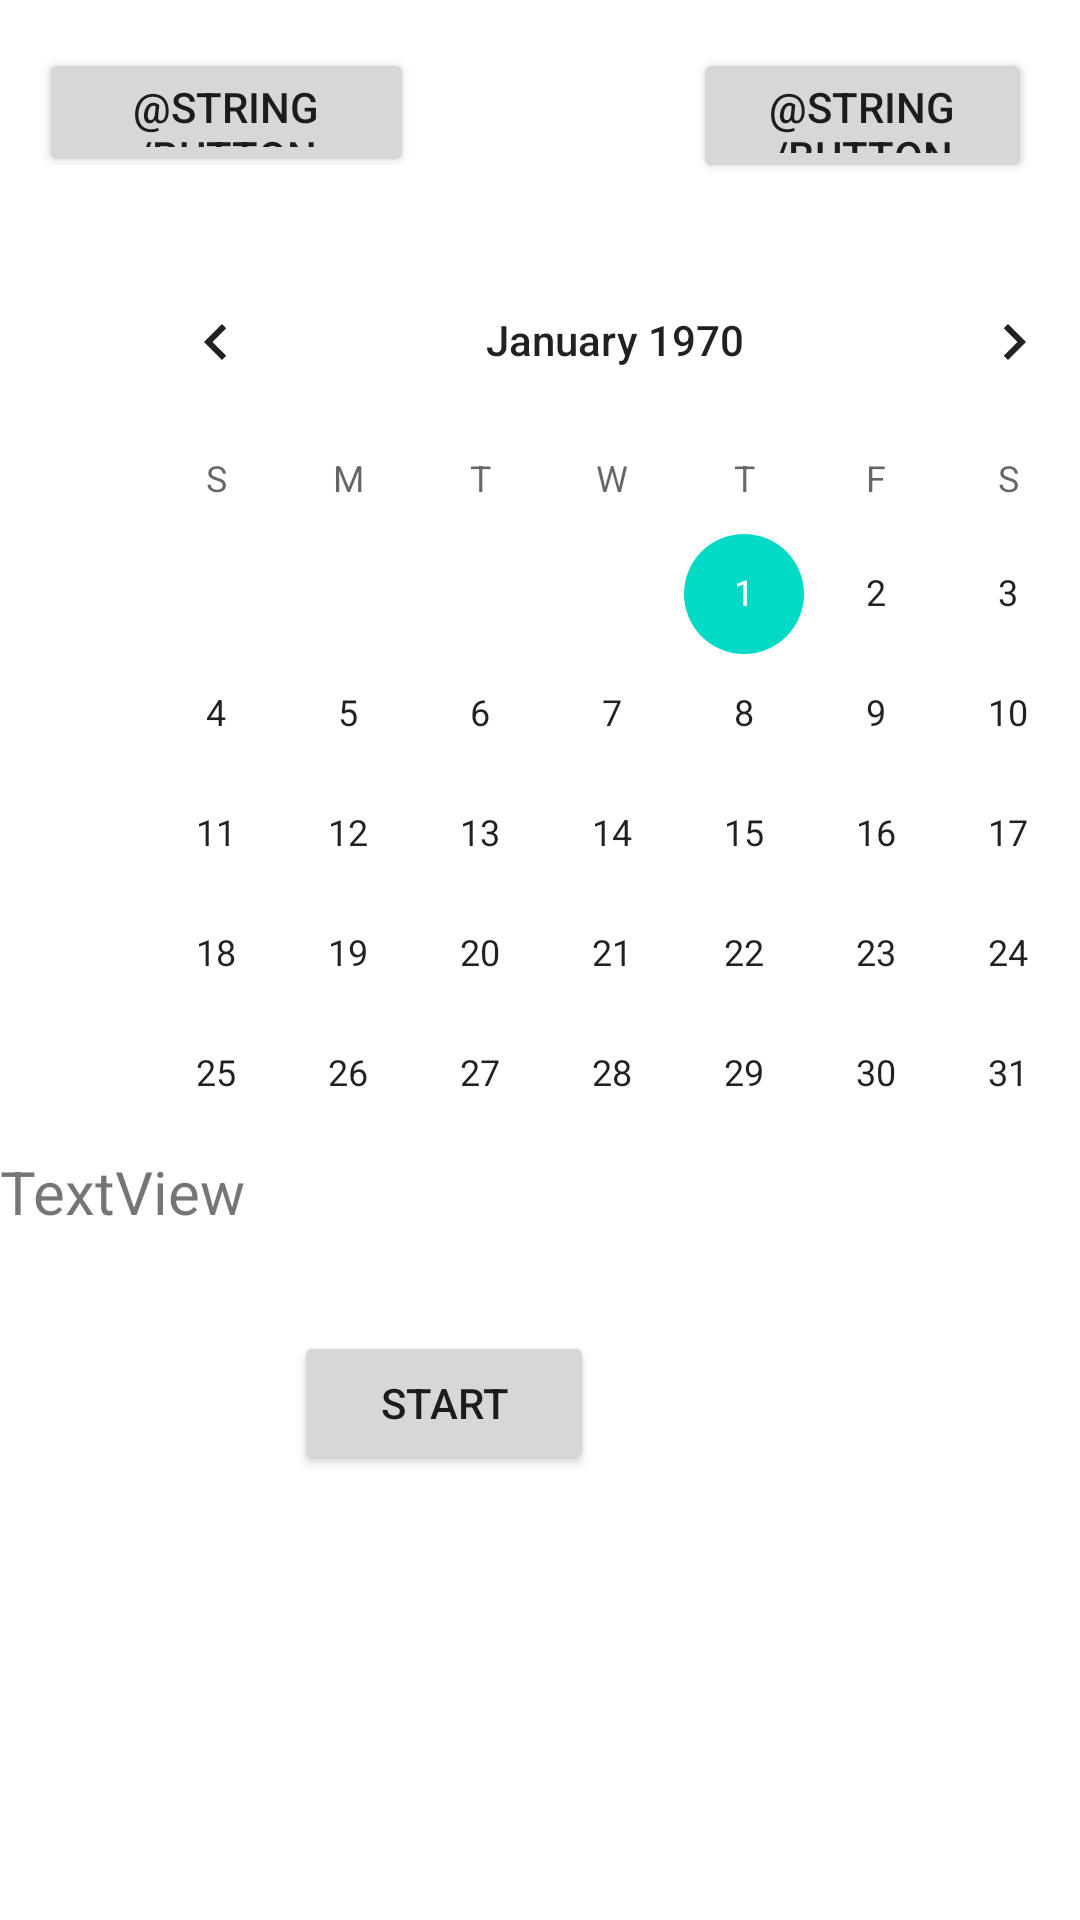

Reconstruct the res/layout file that produces this screen, plus the resources it refers to.
<!-- AndroidManifest.xml: activity theme Theme.CoronaProximity.NoActionBar -->
<!-- res/layout/activity_calendar.xml -->
<?xml version="1.0" encoding="utf-8"?>
<androidx.constraintlayout.widget.ConstraintLayout xmlns:android="http://schemas.android.com/apk/res/android"
    xmlns:app="http://schemas.android.com/apk/res-auto"
    xmlns:tools="http://schemas.android.com/tools"
    android:layout_width="match_parent"
    android:layout_height="match_parent"
    tools:context=".CalendarActivity">

    <CalendarView
        android:id="@+id/calendarView"
        android:layout_width="350dp"
        android:layout_height="338dp"
        android:layout_marginStart="30dp"
        android:layout_marginLeft="30dp"
        android:layout_marginTop="80dp"
        android:layout_marginEnd="30dp"
        android:layout_marginRight="30dp"
        app:layout_constraintEnd_toEndOf="parent"
        app:layout_constraintHorizontal_bias="0.0"
        app:layout_constraintStart_toStartOf="parent"
        app:layout_constraintTop_toTopOf="parent" />

    <TextView
        android:id="@+id/quarantineText"
        android:layout_width="96dp"
        android:layout_height="35dp"
        android:layout_marginTop="25dp"
        android:layout_marginBottom="13dp"
        android:text="TextView"
        android:textSize="20dp"
        app:layout_constraintBottom_toTopOf="@+id/button"
        app:layout_constraintTop_toBottomOf="@+id/calendarView"
        tools:layout_editor_absoluteX="157dp" />

    <Button
        android:id="@+id/button"
        android:layout_width="100dp"
        android:layout_height="48dp"
        android:layout_marginStart="157dp"
        android:layout_marginLeft="157dp"
        android:layout_marginTop="12dp"
        android:layout_marginEnd="162dp"
        android:layout_marginRight="162dp"
        android:layout_marginBottom="208dp"
        android:onClick="onClickButtonSelectDate"
        android:text="Start"
        app:layout_constraintBottom_toBottomOf="parent"
        app:layout_constraintEnd_toEndOf="parent"
        app:layout_constraintHorizontal_bias="1.0"
        app:layout_constraintStart_toStartOf="parent"
        app:layout_constraintTop_toBottomOf="@+id/quarantineText" />

    <Button
        android:id="@+id/button2"
        android:layout_width="113dp"
        android:layout_height="45dp"
        android:layout_marginTop="16dp"
        android:layout_marginEnd="16dp"
        android:layout_marginRight="16dp"
        android:layout_marginBottom="16dp"
        android:onClick="onClickSearchButton"
        android:text="@string/button_search"
        app:layout_constraintBottom_toTopOf="@+id/calendarView"
        app:layout_constraintEnd_toEndOf="parent"
        app:layout_constraintTop_toTopOf="parent"
        app:layout_constraintVertical_bias="0.0"
        tools:ignore="UsingOnClickInXml" />

    <Button
        android:id="@+id/button3"
        android:layout_width="125dp"
        android:layout_height="43dp"
        android:layout_marginStart="19dp"
        android:layout_marginLeft="19dp"
        android:layout_marginTop="16dp"
        android:layout_marginEnd="191dp"
        android:layout_marginRight="191dp"
        android:layout_marginBottom="16dp"
        android:onClick="onClickSearchButton"
        android:text="@string/button_location"
        app:layout_constraintBottom_toTopOf="@+id/calendarView"
        app:layout_constraintEnd_toStartOf="@+id/button2"
        app:layout_constraintHorizontal_bias="0.06"
        app:layout_constraintStart_toStartOf="parent"
        app:layout_constraintTop_toTopOf="parent"
        app:layout_constraintVertical_bias="0.0"
        tools:ignore="UsingOnClickInXml" />

</androidx.constraintlayout.widget.ConstraintLayout>
<!-- resources referenced by this layout -->
<resources>
  <style name="Theme.CoronaProximity.NoActionBar">
          <item name="windowActionBar">false</item>
          <item name="windowNoTitle">true</item>
      </style>
</resources>
